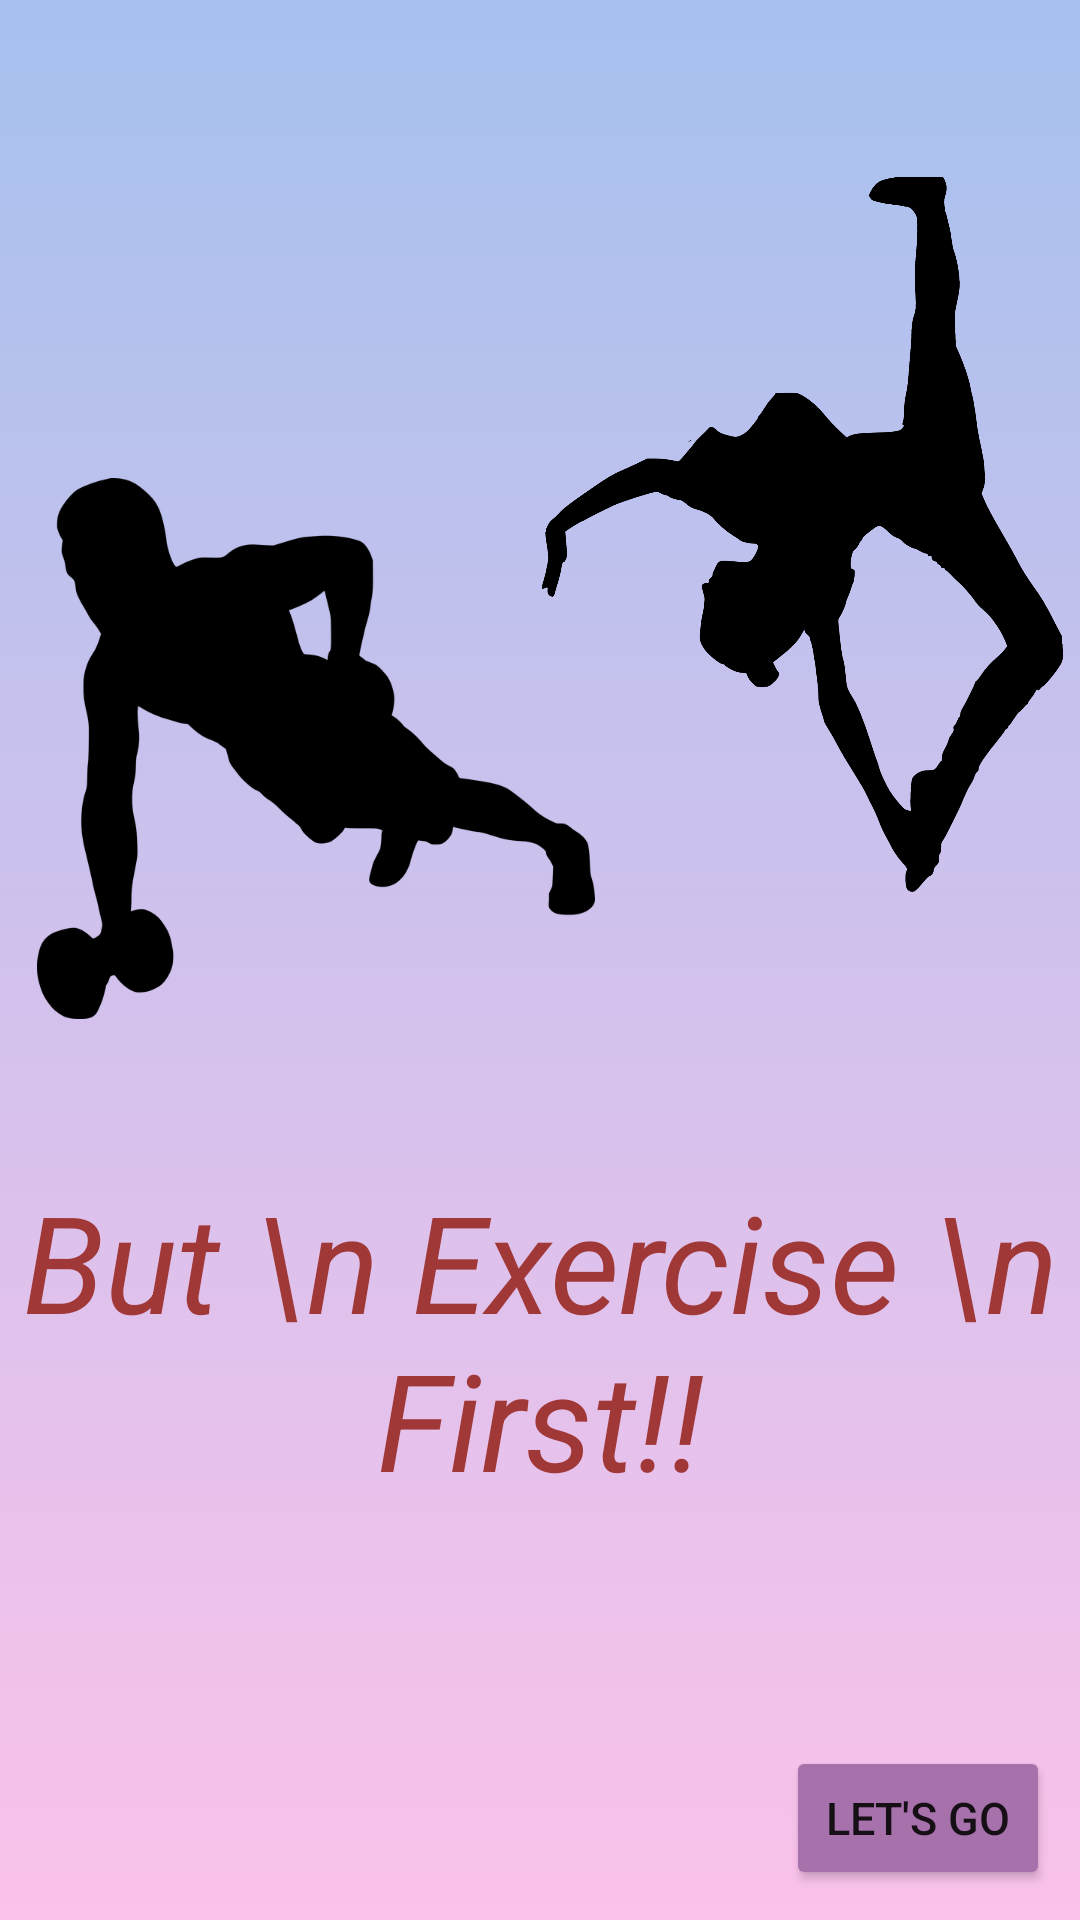

The Android layout XML behind this screen, and the referenced resources:
<!-- AndroidManifest.xml: application theme Theme.FitDontQuit -->
<!-- res/layout/activity_main.xml -->
<?xml version="1.0" encoding="utf-8"?>
<androidx.constraintlayout.widget.ConstraintLayout xmlns:android="http://schemas.android.com/apk/res/android"
    xmlns:app="http://schemas.android.com/apk/res-auto"
    xmlns:tools="http://schemas.android.com/tools"
    android:layout_width="match_parent"
    android:layout_height="match_parent"
    tools:context=".MainActivity"
    android:background="@drawable/color"
    >

    <ImageView
        android:layout_width="188dp"
        android:layout_height="240dp"
        android:layout_marginBottom="360dp"
        android:rotationX="-166"
        android:src="@drawable/fit2"
        app:layout_constraintBottom_toBottomOf="parent"
        app:layout_constraintEnd_toEndOf="parent"
        app:layout_constraintHorizontal_bias="1.0"
        app:layout_constraintStart_toStartOf="parent" />

    <ImageView
        android:id="@+id/gym"
        android:layout_width="186dp"
        android:layout_height="219dp"
        android:layout_marginTop="140dp"
        android:src="@drawable/fit"
        app:layout_constraintEnd_toEndOf="parent"
        app:layout_constraintHorizontal_bias="0.071"
        app:layout_constraintStart_toStartOf="parent"
        app:layout_constraintTop_toTopOf="parent" />

    <TextView
        android:id="@+id/txt_q"
        android:layout_width="wrap_content"
        android:layout_height="wrap_content"
        android:fontFamily="sans-serif-thin"
        android:gravity="center"
        android:text="But \n Exercise \n First!!"
        android:textAlignment="center"
        android:textColor="#A13838"
        android:textSize="45sp"
        android:textStyle="bold|italic"
        app:layout_constraintBottom_toBottomOf="parent"
        app:layout_constraintLeft_toLeftOf="parent"
        app:layout_constraintRight_toRightOf="parent"
        app:layout_constraintTop_toTopOf="parent"
        app:layout_constraintVertical_bias="0.74" />

    <Button
        android:layout_width="wrap_content"
        android:layout_height="wrap_content"
        android:text="Let's Go"
        app:layout_constraintBottom_toBottomOf="parent"
        app:layout_constraintEnd_toEndOf="parent"
       android:layout_margin="10dp"
        android:textSize="15dp"
        android:backgroundTint="#A771AC"
        />

</androidx.constraintlayout.widget.ConstraintLayout>
<!-- resources referenced by this layout -->
<resources>
  <!-- drawable color (drawable) -->
  <?xml version="1.0" encoding="utf-8"?>
  <selector xmlns:android="http://schemas.android.com/apk/res/android">
  <item>
      <shape>
  
          <gradient android:angle="90"
              android:startColor="#fbc2eb"
              android:endColor="#a6c1ee"
              android:type="linear"
              />
      </shape>
  
  </item>
  </selector>
  <!-- drawable fit: png bitmap (drawable, 21425 bytes) -->
  <!-- drawable fit2: png bitmap (drawable, 64530 bytes) -->
  <style name="Theme.FitDontQuit" parent="Theme.AppCompat.DayNight.DarkActionBar">
          
          <item name="colorPrimary">@color/purple_500</item>
          <item name="colorPrimaryVariant">@color/purple_700</item>
          <item name="colorOnPrimary">@color/white</item>
          
          <item name="colorSecondary">@color/teal_200</item>
          <item name="colorSecondaryVariant">@color/teal_700</item>
          <item name="colorOnSecondary">@color/black</item>
          
          <item name="android:statusBarColor" tools:targetApi="l">?attr/colorPrimaryVariant</item>
          
      </style>
  <!-- not gathered from this repository: default colours our renderer supplied (Android Studio template values) -->
  <color name="purple_500">#FF6200EE</color>
  <color name="purple_700">#FF3700B3</color>
  <color name="teal_200">#FF03DAC5</color>
  <color name="teal_700">#FF018786</color>
  <color name="black">#FF000000</color>
  <color name="white">#FFFFFFFF</color>
</resources>
